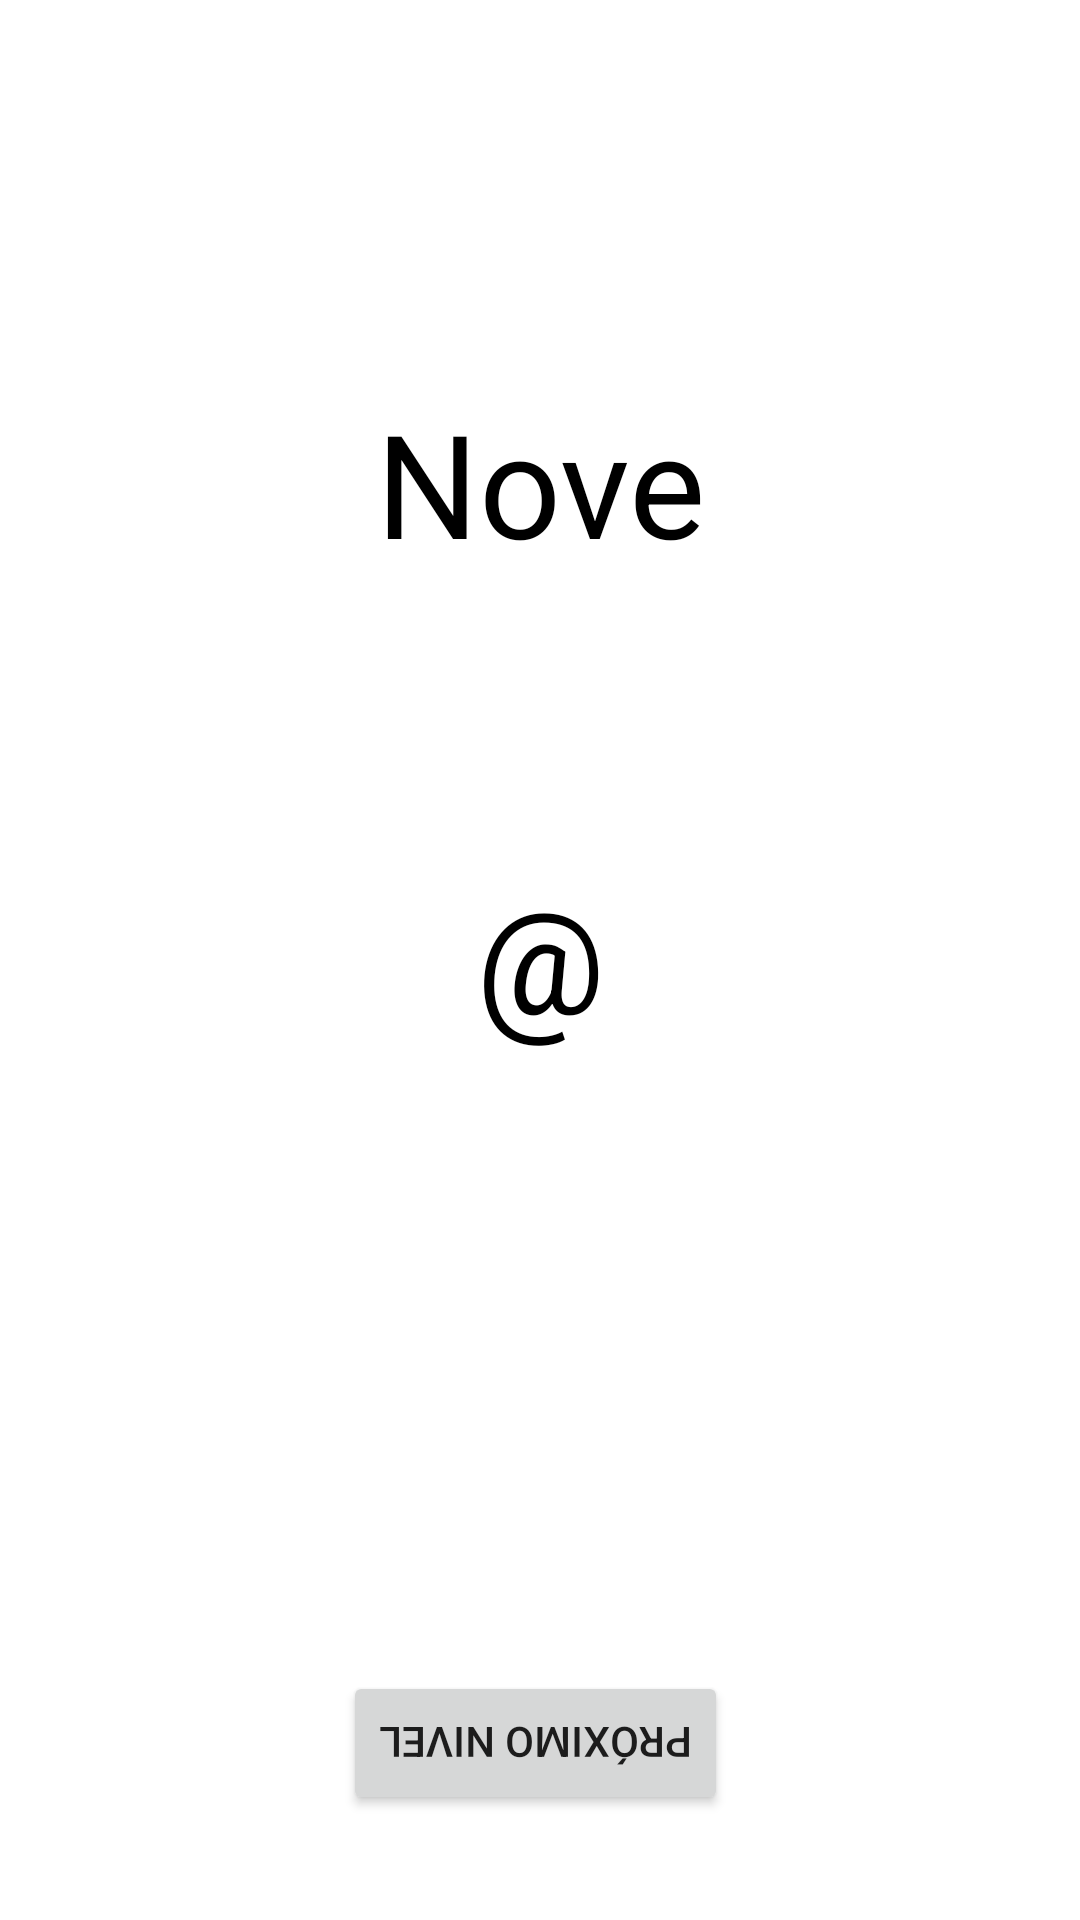

Android layout source for this screen:
<!-- AndroidManifest.xml: application theme Theme.DeviceManipulator -->
<!-- res/layout/nivel1.xml -->
<?xml version="1.0" encoding="utf-8"?>
<androidx.constraintlayout.widget.ConstraintLayout xmlns:android="http://schemas.android.com/apk/res/android"
    xmlns:app="http://schemas.android.com/apk/res-auto"
    xmlns:tools="http://schemas.android.com/tools"
    android:layout_width="match_parent"
    android:layout_height="match_parent"
    android:background="@color/white"
    tools:context=".niveis.Nivel1">

    <TextView
        android:id="@+id/dica1"
        android:layout_width="149dp"
        android:layout_height="72dp"
        android:layout_gravity="center_horizontal"
        android:layout_margin="100dp"
        android:textColor="@color/black"
        android:text="Nove"
        android:textAlignment="center"
        android:textSize="48sp"
        app:layout_constraintBottom_toBottomOf="parent"
        app:layout_constraintEnd_toEndOf="parent"
        app:layout_constraintStart_toStartOf="parent"
        app:layout_constraintTop_toTopOf="parent"
        app:layout_constraintVertical_bias="0.078" />

    <TextView
        android:id="@+id/resposta"
        android:layout_width="82dp"
        android:layout_height="66dp"
        android:layout_gravity="center"
        android:text="@string/solucao1"
        android:textColor="@color/black"
        android:textAlignment="center"
        android:textSize="48sp"
        app:layout_constraintBottom_toBottomOf="parent"
        app:layout_constraintEnd_toEndOf="parent"
        app:layout_constraintStart_toStartOf="parent"
        app:layout_constraintTop_toTopOf="parent" />

    <Button
        android:id="@+id/btnProximoNivel"
        android:layout_width="wrap_content"
        android:layout_height="wrap_content"
        android:rotation="180"
        android:text="Próximo Nivel"
        app:layout_constraintBottom_toBottomOf="parent"
        app:layout_constraintEnd_toEndOf="parent"
        app:layout_constraintHorizontal_bias="0.494"
        app:layout_constraintStart_toStartOf="parent"
        app:layout_constraintTop_toTopOf="parent"
        app:layout_constraintVertical_bias="0.941" />

</androidx.constraintlayout.widget.ConstraintLayout>
<!-- resources referenced by this layout -->
<resources>
  <style name="Theme.DeviceManipulator" parent="Theme.MaterialComponents.DayNight.NoActionBar">
          
          <item name="colorPrimary">@color/black</item>
          <item name="colorPrimaryVariant">@color/white</item>
          <item name="colorOnPrimary">@color/white</item>
          
          <item name="colorSecondary">@color/teal_200</item>
          <item name="colorSecondaryVariant">@color/teal_700</item>
          <item name="colorOnSecondary">@color/white</item>
          
          <item name="android:statusBarColor">@color/statusBarColor</item>
          
      </style>
  <!-- not gathered from this repository: default colours our renderer supplied (Android Studio template values) -->
  <color name="teal_200">#FF03DAC5</color>
  <color name="teal_700">#FF018786</color>
  <color name="black">#FF000000</color>
  <color name="white">#FFFFFFFF</color>
</resources>
